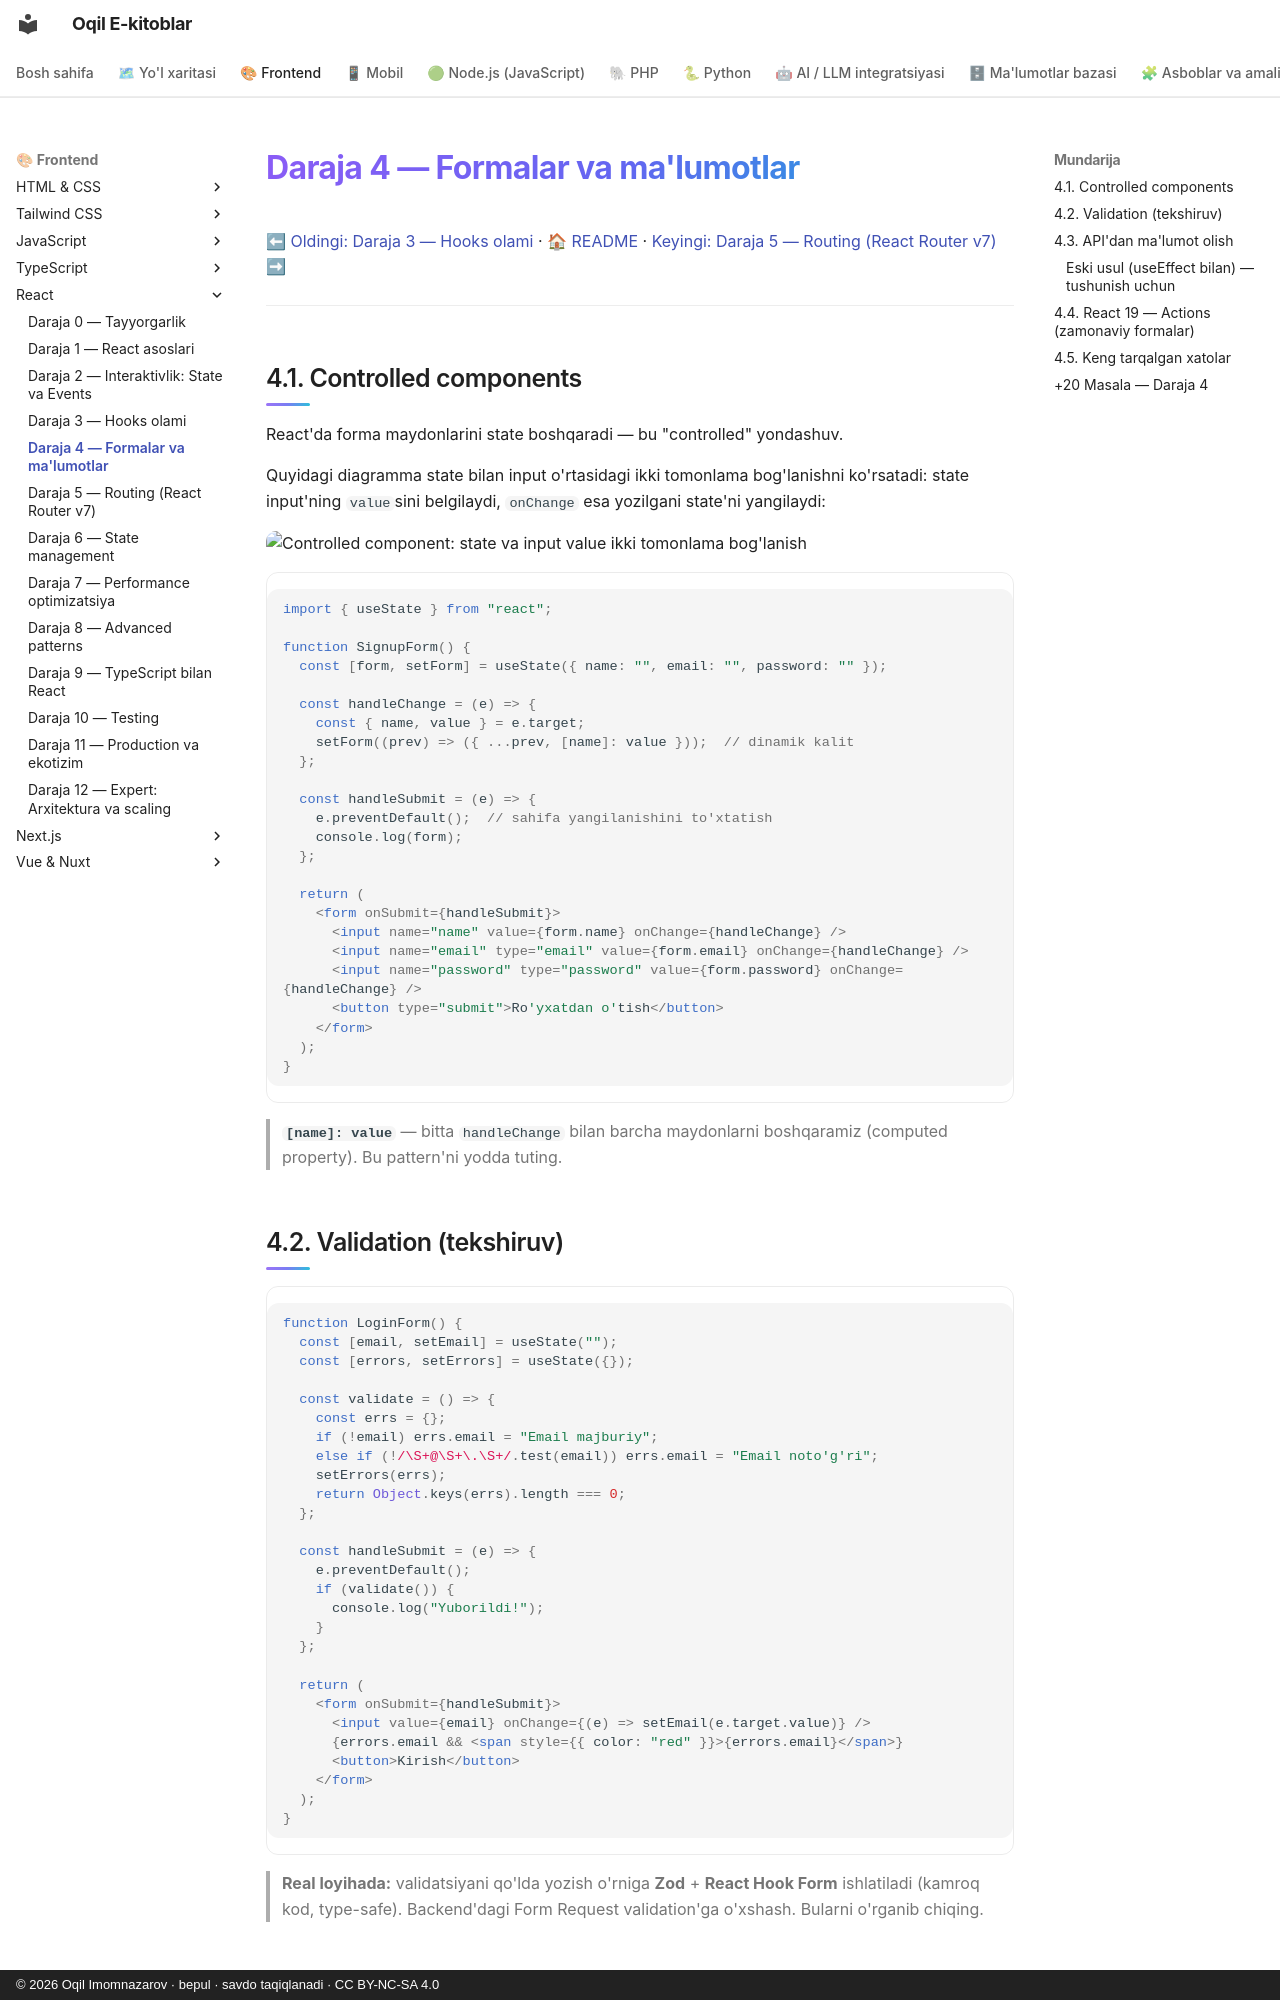

repository: iOqil/e-book · page: react/04-formalar/index.html · generator: mkdocs · copyright: © 2026 Oqil Imomnazarov · bepul · savdo taqiqlanadi · CC BY-NC-SA 4.0

# Daraja 4 — Formalar va ma'lumotlar

[⬅ Oldingi: Daraja 3 — Hooks olami](./03-hooks.md) · [🏠 README](./README.md) · [Keyingi: Daraja 5 — Routing (React Router v7) ➡](./05-routing.md)

---

## 4.1. Controlled components

React'da forma maydonlarini state boshqaradi — bu "controlled" yondashuv.

Quyidagi diagramma state bilan input o'rtasidagi ikki tomonlama bog'lanishni ko'rsatadi: state input'ning `value`sini belgilaydi, `onChange` esa yozilgani state'ni yangilaydi:

![Controlled component: state va input value ikki tomonlama bog'lanish](rasmlar/reb-controlled-component.svg)

```jsx
import { useState } from "react";

function SignupForm() {
  const [form, setForm] = useState({ name: "", email: "", password: "" });

  const handleChange = (e) => {
    const { name, value } = e.target;
    setForm((prev) => ({ ...prev, [name]: value }));  // dinamik kalit
  };

  const handleSubmit = (e) => {
    e.preventDefault();  // sahifa yangilanishini to'xtatish
    console.log(form);
  };

  return (
    <form onSubmit={handleSubmit}>
      <input name="name" value={form.name} onChange={handleChange} />
      <input name="email" type="email" value={form.email} onChange={handleChange} />
      <input name="password" type="password" value={form.password} onChange={handleChange} />
      <button type="submit">Ro'yxatdan o'tish</button>
    </form>
  );
}
```

> **`[name]: value`** — bitta `handleChange` bilan barcha maydonlarni boshqaramiz (computed property). Bu pattern'ni yodda tuting.

## 4.2. Validation (tekshiruv)

```jsx
function LoginForm() {
  const [email, setEmail] = useState("");
  const [errors, setErrors] = useState({});

  const validate = () => {
    const errs = {};
    if (!email) errs.email = "Email majburiy";
    else if (!/\S+@\S+\.\S+/.test(email)) errs.email = "Email noto'g'ri";
    setErrors(errs);
    return Object.keys(errs).length === 0;
  };

  const handleSubmit = (e) => {
    e.preventDefault();
    if (validate()) {
      console.log("Yuborildi!");
    }
  };

  return (
    <form onSubmit={handleSubmit}>
      <input value={email} onChange={(e) => setEmail(e.target.value)} />
      {errors.email && <span style={{ color: "red" }}>{errors.email}</span>}
      <button>Kirish</button>
    </form>
  );
}
```

> **Real loyihada:** validatsiyani qo'lda yozish o'rniga **Zod** + **React Hook Form** ishlatiladi (kamroq kod, type-safe). Backend'dagi Form Request validation'ga o'xshash. Bularni o'rganib chiqing.

## 4.3. API'dan ma'lumot olish
